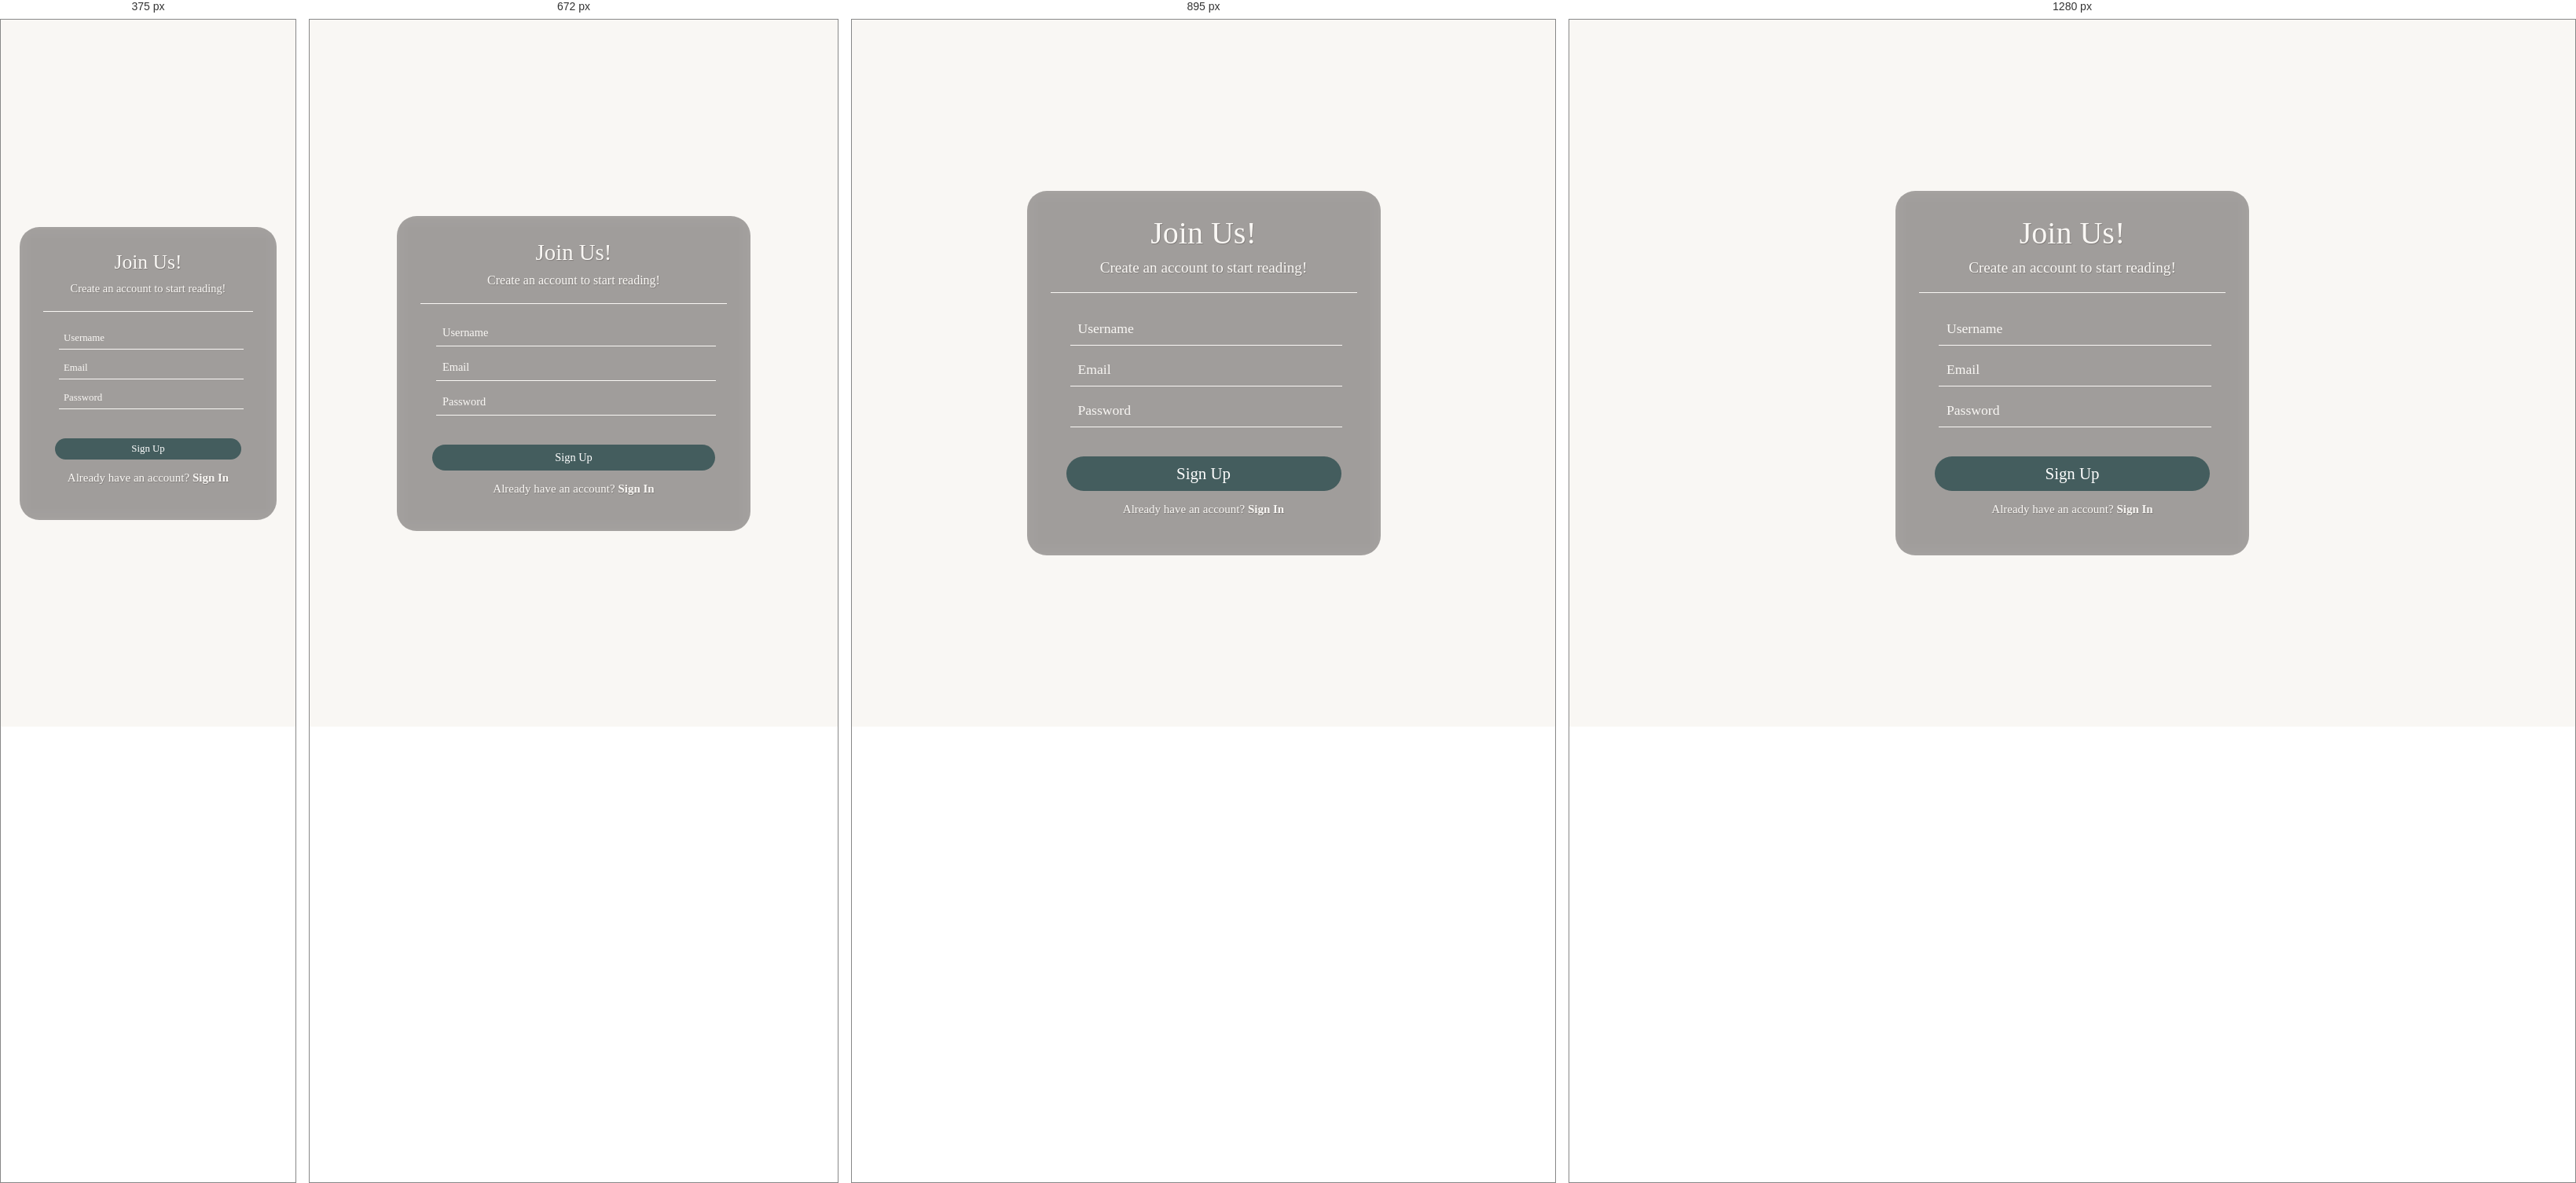
Rendered at 375 px, 672 px, 895 px and 1280 px, left to right.

<!-- file: logup.html -->
<!DOCTYPE html>
<html lang="en">
  <head>
    <meta charset="UTF-8" />
    <meta name="viewport" content="width=device-width, initial-scale=1.0" />
    <title>Sign Up</title>
    <link rel="stylesheet" href="./css/log.css" />
    <link rel="stylesheet" href="/css/header.css" />
    <script defer src="./js/log.js"></script>
  </head>
  <body>
    <div class="container blurred-background">
      <div class="blurred-background-content">
        <h1>Join Us!</h1>
        <p class="welcome-text">Create an account to start reading!</p>
        <div class="form-wrapper">
          <!-- Sign Up Form -->
          <form id="sign-up-form" class="form">
            <input
              type="text"
              id="signup-username"
              placeholder="Username"
              required
            />
            <input
              type="email"
              id="signup-email"
              placeholder="Email"
              required
            />
            <input
              type="password"
              id="signup-password"
              placeholder="Password"
              required
            />
            <button type="submit">Sign Up</button>
            <p class="feedback" id="signup-feedback"></p>
            <p>Already have an account? <a href="./signin.html">Sign In</a></p>
          </form>
        </div>
      </div>
    </div>
  </body>
</html>


/* @media block from log.css */
@media (max-width: 768px) {
  h1 {
    font-size: 1.8rem;
  }

  .form {
    padding: 15px;
  }

  .form h2 {
    font-size: 1.3rem;
  }

  .form input,
  .form button {
    padding: 8px;
    font-size: 0.9rem;
  }

  .welcome-text {
    font-size: 1rem;
  }
}

/* @media block from log.css */
@media (max-width: 480px) {
  h1 {
    font-size: 1.6rem;
  }

  .form h2 {
    font-size: 1.2rem;
  }

  .form input,
  .form button {
    padding: 6px;
    font-size: 0.8rem;
  }

  .welcome-text {
    font-size: 0.9rem;
  }
}

/* @media block from header.css */
@media (min-width: 1024px) {
  .nav-medium-screen {
    display: none;
  }
}

/* @media block from header.css */
@media (min-width: 431px) and (max-width: 1023px) {
  .nav-large-screen .nav-menu {
    display: none;
  }
}

/* @media block from header.css */
@media (max-width: 431px) {
  header {
    height: 60px;
  }

  .nav-large-screen .nav-menu {
    display: none;
  }

  .nav-medium-screen {
    display: none;
  }

  .nav-small-screen {
    display: flex;
    justify-content: center;
    align-items: center;
  }

  .nav-logo {
    font-size: var(--h1-font-size);
  }
}

/* @media block from basic.css */
@media (max-width: 320px) {
  .container {
    margin-inline: 1rem;
  }
  .section {
    padding-block: 5rem 0rem;
  }
}

/* @media block from basic.css */
@media (min-width: 320px) {
  .section {
    padding-block: 5rem 0rem;
  }
}

/* @media block from basic.css */
@media (min-width: 450px) {
  .section {
    padding-block: 5rem 0rem;
  }
}

/* @media block from basic.css */
@media (min-width: 431px) and (max-width: 1023px) {
  .section {
    padding-block: 5rem 0rem;
  }
}

/* @media block from basic.css */
@media (min-width: 576px) {
}

/* @media block from basic.css */
@media (min-width: 1150px) {
  .section {
    padding-block: 7rem 2rem;
  }
}

/* @media block from basic.css */
@media (min-width: 1220px) {
  .container {
    margin-inline: auto;
  }
}

/* @media block from footer.css */
@media (max-width: 800px) {
  .footer-logo {
    font-size: var(--h1-font-size);
  }
}

/* @media block from footer.css */
@media (max-width: 767px) {
  footer .footer-content {
    display: none;
  }
}